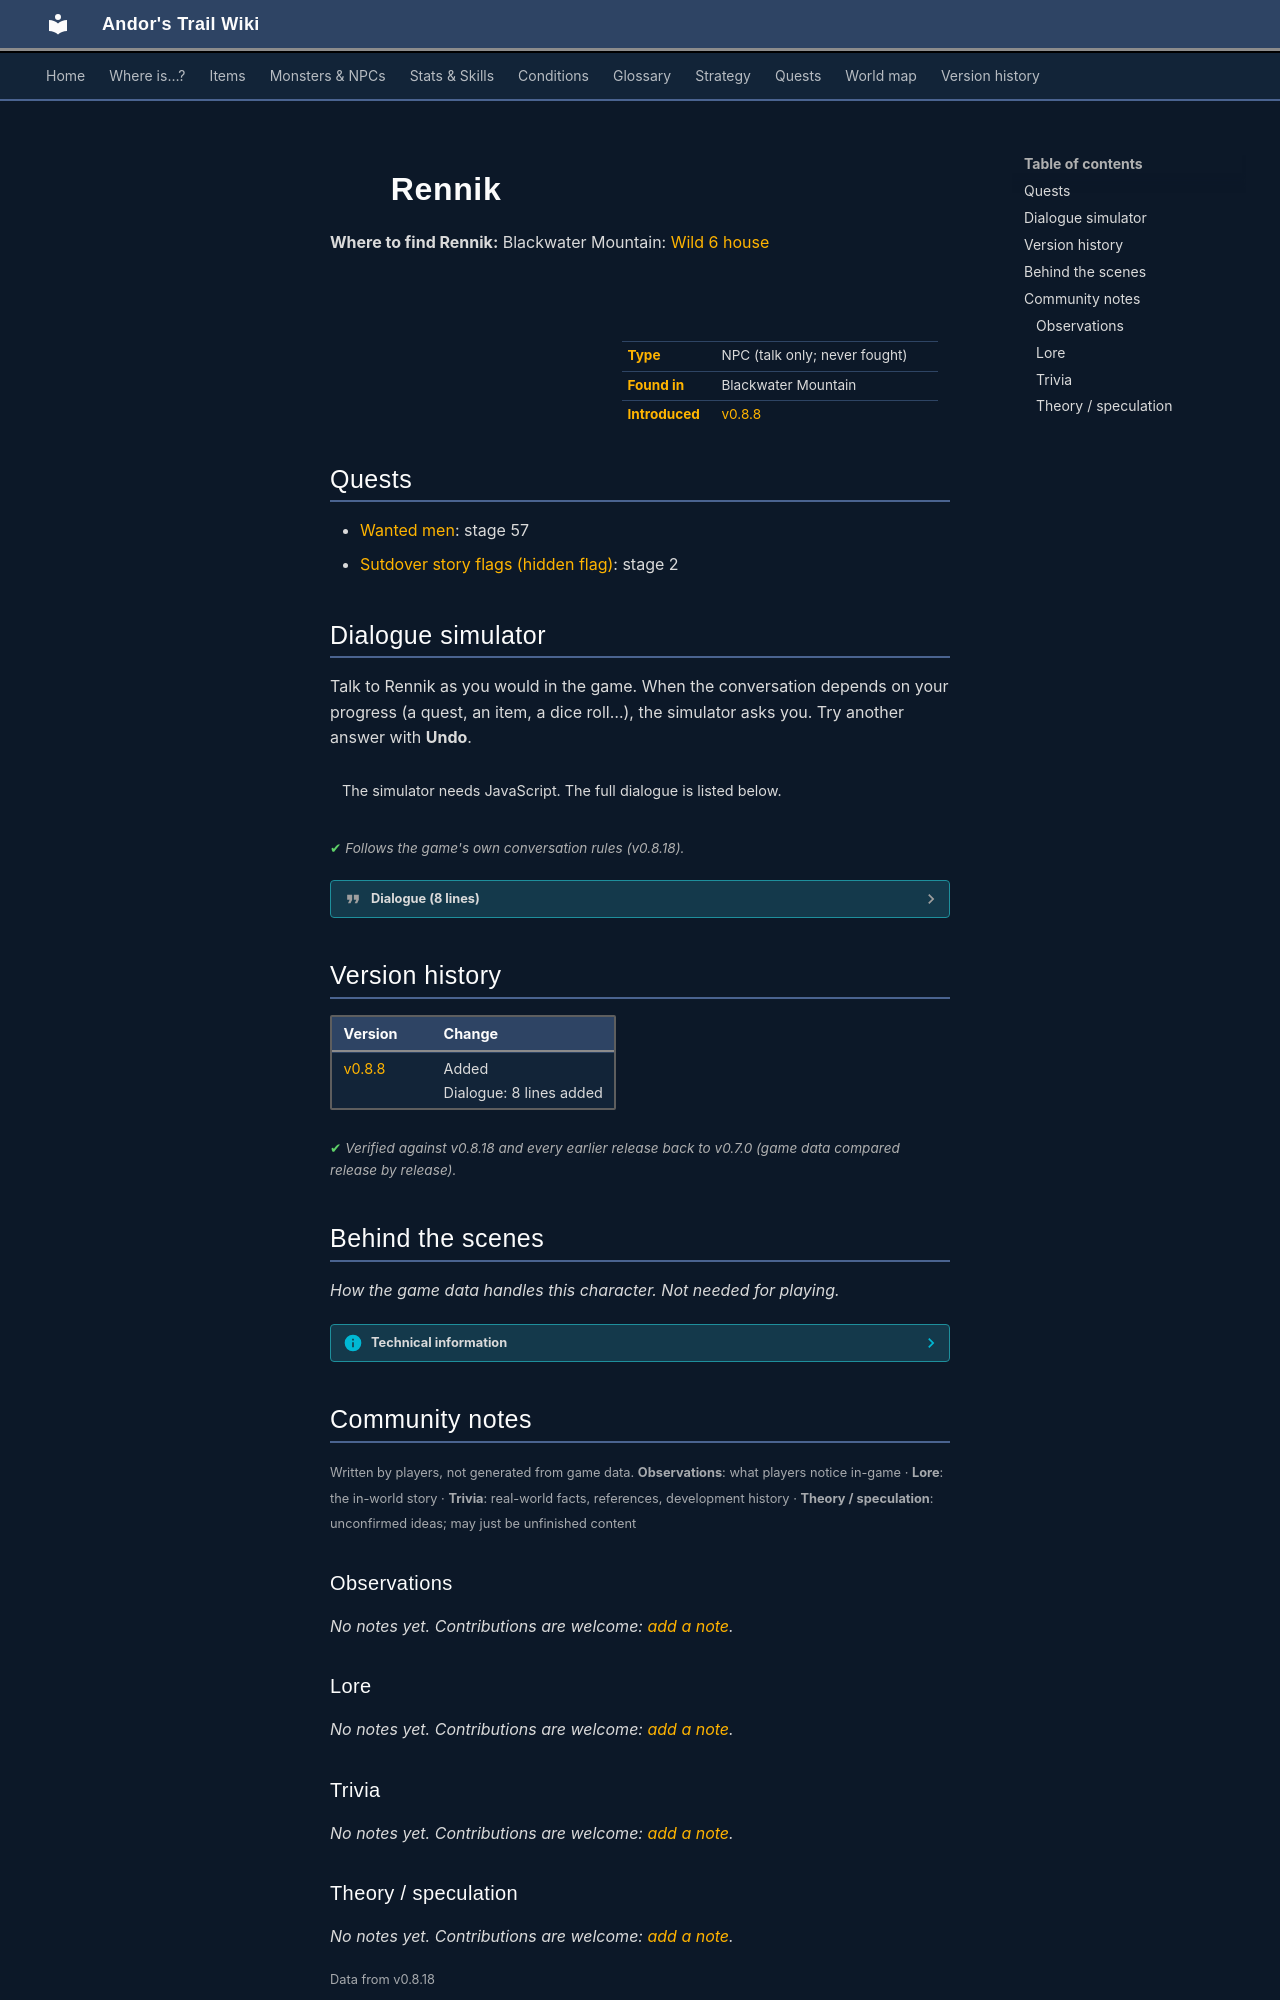

repository: asdfghjkl628/Andor-s-Trail-Wikiiii · page: monsters/wild6_house_thief/index.html · generator: mkdocs

---
description: "Rennik is a non-player character (NPC) in Andor's Trail, found in Blackwater Mountain."
---

# ![](../assets/icons/monsters/monsters_tometik6_36.png){ .sprite } Rennik

**Where to find Rennik:** Blackwater Mountain: [Wild 6 house](../maps/wild6_house.md#pin-npc-wild6_house_thief)

<div class="infobox" markdown>

<p class="ib-img"><img class="sprite" src="../../assets/icons/monsters/monsters_tometik6_36.png" alt=""></p>

| | |
|---|---|
| **Type** | NPC (talk only; never fought) |
| **Found in** | Blackwater Mountain |
| **Introduced** | [v0.8.8](../versions/0.8.8.md) |

</div>

## Quests

- [Wanted men](../quests/wanted_men.md): stage 57
- [Sutdover story flags (hidden flag)](../quests/sutdover_hidden.md): stage 2

## Dialogue simulator

Talk to Rennik as you would in the game. When the conversation depends on your progress (a quest, an item, a dice roll…), the simulator asks you. Try another answer with **Undo**.

<div class="dlg-sim" data-src="../../assets/dialogue/thief_rennik_selector.json" data-npc="Rennik" markdown="0"><noscript>The simulator needs JavaScript. The full dialogue is listed below.</noscript></div>

<p class="verified">Follows the game's own conversation rules (v0.8.18).</p>

??? quote "Dialogue (8 lines)"

    *Exactly as in the game files. Each line appears once; links jump to where a choice leads.*

    <span id="d-thief_rennik_selector"></span>**`thief_rennik_selector`** *(silent check: the first matching branch below is taken)*

    - Next *(if NOT reached stage 57 of [Wanted men](../quests/wanted_men.md#stage-57); NOT reached stage 2 of [Sutdover story flags (hidden flag)](../quests/sutdover_hidden.md#stage-2))* → [thief_rennik_10](#d-thief_rennik_10)
    - Next *(if NOT reached stage 57 of [Wanted men](../quests/wanted_men.md#stage-57); reached stage 2 of [Sutdover story flags (hidden flag)](../quests/sutdover_hidden.md#stage-2))* → [thief_rennik_20](#d-thief_rennik_20)
    - Next → [thief_rennik_generic_10](#d-thief_rennik_generic_10)

    <span id="d-thief_rennik_10"></span>**`thief_rennik_10`** Rennik: “Ah, $playername has finally returned. Please, take this crystal and some gold as our thanks to you.” — **effects:** gives [Gold coins](../items/gold.md), [Nixite crystal](../items/nixite_crystal.md), sets stage 2 of [Sutdover story flags (hidden flag)](../quests/sutdover_hidden.md#stage-2)

    - “Thank you.” → [thief_rennik_20](#d-thief_rennik_20)

    <span id="d-thief_rennik_20"></span>**`thief_rennik_20`** Rennik: “You will be happy to hear that we have captured Defy and his four accomplices before they could steal from us.”

    - “That's great news indeed. Where are they now?” → [thief_rennik_30](#d-thief_rennik_30)

    <span id="d-thief_rennik_generic_10"></span>**`thief_rennik_generic_10`** Rennik: “I am here now to watch out for suspicious activity and people.”


    <span id="d-thief_rennik_30"></span>**`thief_rennik_30`** Rennik: “We are keeping them in our holding cage in Fallhaven.” — **effects:** sets stage 57 of [Wanted men](../quests/wanted_men.md#stage-57), spawns monsters on guildbrig2

    - “Is there anything else that I should know about?” → [thief_rennik_40](#d-thief_rennik_40)

    <span id="d-thief_rennik_40"></span>**`thief_rennik_40`** Rennik: “Yes. That fifth man, the one that was not one of us...”

    - “You mean Alaric?” → [thief_rennik_50](#d-thief_rennik_50)

    <span id="d-thief_rennik_50"></span>**`thief_rennik_50`** Rennik: “His name is not important to me...”

    - Next → [thief_rennik_55](#d-thief_rennik_55)

    <span id="d-thief_rennik_55"></span>**`thief_rennik_55`** Rennik: “We've learned that he was part of a crime in Sullengard. You may want to visit Sullengard and inform them that we have their guy.”

    - “I will. Thank you again.” → *conversation ends*



## Version history

| Version | Change |
|---|---|
| [v0.8.8](../versions/0.8.8.md) | Added<br>Dialogue: 8 lines added |

<p class="verified">Verified against v0.8.18 and every earlier release back to v0.7.0 (game data compared release by release).</p>


## Behind the scenes

*How the game data handles this character. Not needed for playing.*

??? info "Technical information"

    | | |
    |---|---|
    | Entry ID | `wild6_house_thief` |
    | Type (wiki) | NPC |
    | Spawn group | `wild6_house_thief_spawn` |
    | Loot table | – |
    | Conversation | `thief_rennik_selector` |
    | Faction | – |
    | Movement | – |
    | Icon | `monsters_tometik6:36` |
    | Defined in | `res/raw/monsterlist_mt_galmore.json` |

    Raw data:

    ```json
    {
     "id": "wild6_house_thief",
     "name": "Rennik",
     "iconID": "monsters_tometik6:36",
     "unique": 1,
     "monsterClass": "humanoid",
     "spawnGroup": "wild6_house_thief_spawn",
     "phraseID": "thief_rennik_selector"
    }
    ```


## Community notes

<small>Written by players, not generated from game data. **Observations**: what players notice in-game · **Lore**: the in-world story · **Trivia**: real-world facts, references, development history · **Theory / speculation**: unconfirmed ideas; may just be unfinished content</small>

### Observations

*No notes yet. Contributions are welcome: [add a note](https://github.com/asdfghjkl628/Andor-s-Trail-Wikiiii/new/main/notes/monsters?filename=wild6_house_thief.md&value=%23%23%20Observations%0A%0A%3C%21--%20what%20players%20notice%20in-game%20--%3E%0A%0A%23%23%20Lore%0A%0A%3C%21--%20the%20in-world%20story%20--%3E%0A%0A%23%23%20Trivia%0A%0A%3C%21--%20real-world%20facts%2C%20references%2C%20development%20history%20--%3E%0A%0A%23%23%20Theory%20/%20speculation%0A%0A%3C%21--%20unconfirmed%20ideas%3B%20may%20just%20be%20unfinished%20content%20--%3E%0A).*

### Lore

*No notes yet. Contributions are welcome: [add a note](https://github.com/asdfghjkl628/Andor-s-Trail-Wikiiii/new/main/notes/monsters?filename=wild6_house_thief.md&value=%23%23%20Observations%0A%0A%3C%21--%20what%20players%20notice%20in-game%20--%3E%0A%0A%23%23%20Lore%0A%0A%3C%21--%20the%20in-world%20story%20--%3E%0A%0A%23%23%20Trivia%0A%0A%3C%21--%20real-world%20facts%2C%20references%2C%20development%20history%20--%3E%0A%0A%23%23%20Theory%20/%20speculation%0A%0A%3C%21--%20unconfirmed%20ideas%3B%20may%20just%20be%20unfinished%20content%20--%3E%0A).*

### Trivia

*No notes yet. Contributions are welcome: [add a note](https://github.com/asdfghjkl628/Andor-s-Trail-Wikiiii/new/main/notes/monsters?filename=wild6_house_thief.md&value=%23%23%20Observations%0A%0A%3C%21--%20what%20players%20notice%20in-game%20--%3E%0A%0A%23%23%20Lore%0A%0A%3C%21--%20the%20in-world%20story%20--%3E%0A%0A%23%23%20Trivia%0A%0A%3C%21--%20real-world%20facts%2C%20references%2C%20development%20history%20--%3E%0A%0A%23%23%20Theory%20/%20speculation%0A%0A%3C%21--%20unconfirmed%20ideas%3B%20may%20just%20be%20unfinished%20content%20--%3E%0A).*
